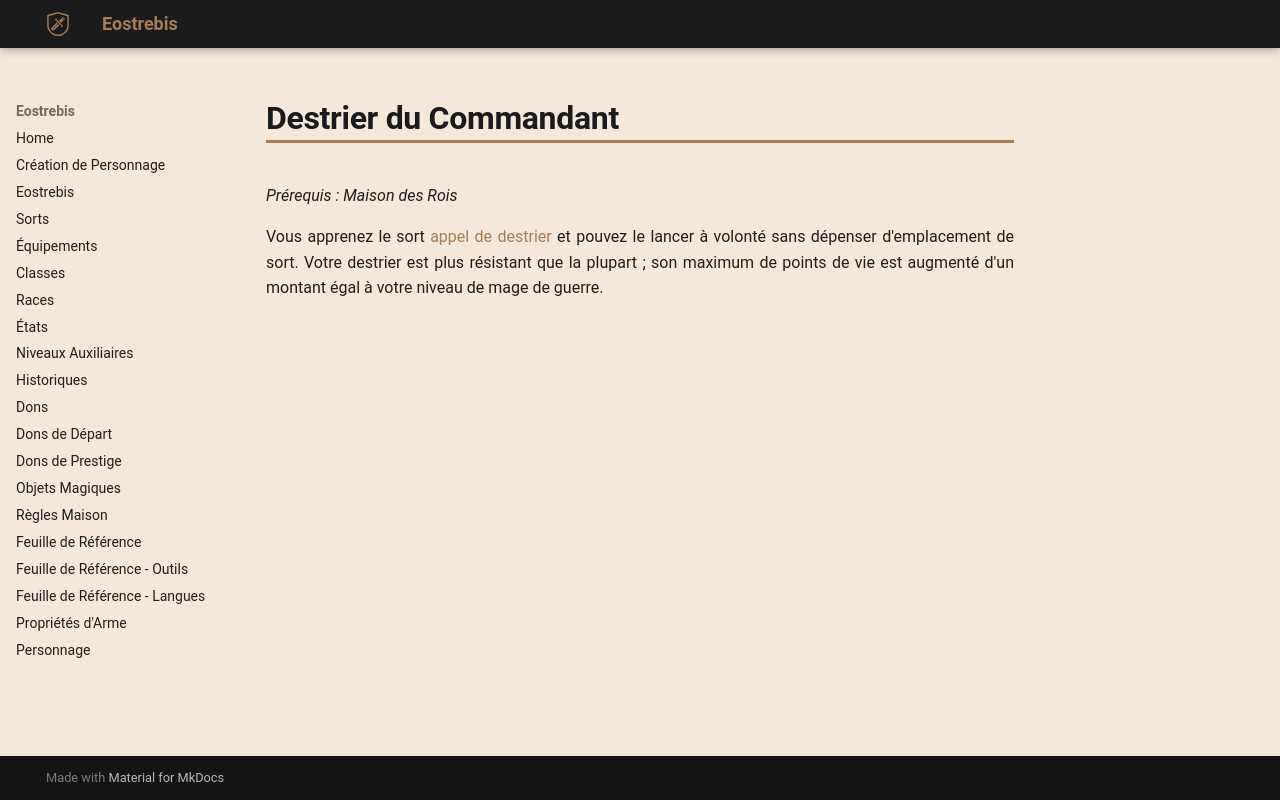

repository: Eostrebis/5e.VF · page: classes/Mage de Guerre/Tours/Destrier du Commandant/index.html · generator: mkdocs

---
writing_status: finished
---
*Prérequis : Maison des Rois*

Vous apprenez le sort [[appel de destrier]] et pouvez le lancer à volonté sans dépenser d'emplacement de sort. Votre destrier est plus résistant que la plupart ; son maximum de points de vie est augmenté d'un montant égal à votre niveau de mage de guerre.
